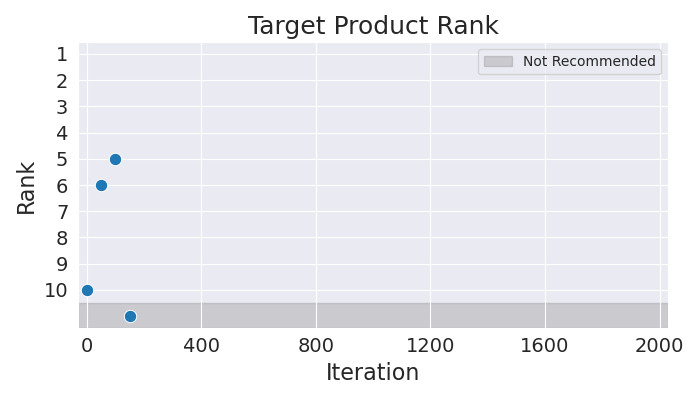

Values plotted in this chart, from the file beside it:
Iteration, Rank
0, 10
50, 6
100, 5
150, 11
